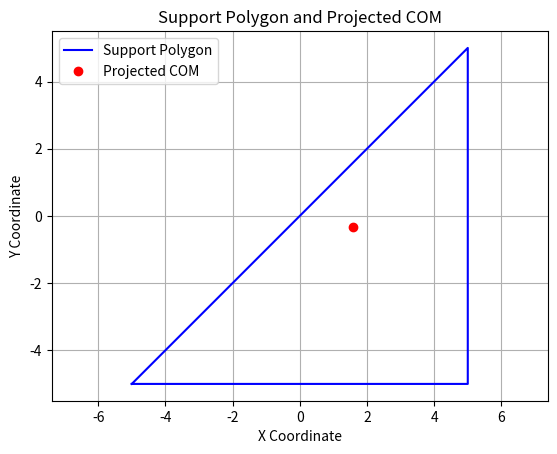
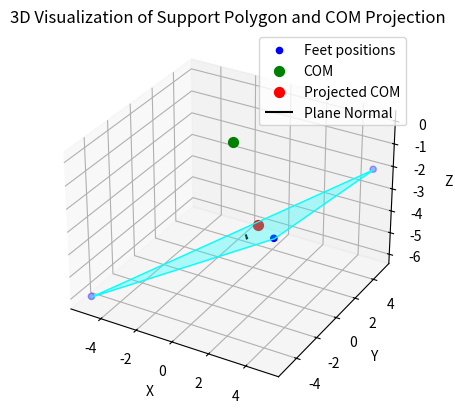

Recreate these plots in Python, in order.
import numpy as np
import matplotlib.pyplot as plt
from mpl_toolkits.mplot3d import Axes3D
from mpl_toolkits.mplot3d.art3d import Poly3DCollection

def project_com_to_support_polygon(feet, com):
    """
    Projects the center of mass onto the plane defined by three feet and checks if
    the projection is within the support triangle.

    Parameters:
        feet: np.array of shape (3, 3) containing feet positions (x, y, z).
        com: np.array of shape (3,) containing the center of mass position (x, y, z).

    Returns:
        com_proj: The projected COM coordinates on the plane.
        is_stable: Boolean indicating if COM projection is within support polygon.
    """
    # Define vectors in the plane
    v1 = feet[1] - feet[0]
    v2 = feet[2] - feet[0]

    # Compute normal of the plane
    normal = np.cross(v1, v2)

    # Project COM onto the plane
    u = com - feet[0]
    d = np.dot(normal, u) / np.dot(normal, normal)
    com_proj = com - d * normal

    # Check if the projection lies within the triangle (2D check)
    def is_point_in_triangle(pt, v1, v2, v3):
        # Barycentric coordinate method (in xy-plane)
        v0 = v3 - v1
        v1v = v2 - v1
        v2p = pt - v1

        dot00 = np.dot(v0, v0)
        dot01 = np.dot(v0, v1v)
        dot02 = np.dot(v0, v2p)
        dot11 = np.dot(v1v, v1v)
        dot12 = np.dot(v1v, v2p)

        invDenom = 1 / (dot00 * dot11 - dot01 * dot01)
        u = (dot11 * dot02 - dot01 * dot12) * invDenom
        v = (dot00 * dot12 - dot01 * dot02) * invDenom

        return (u >= 0) and (v >= 0) and (u + v <= 1)

    is_stable = is_point_in_triangle(
        com_proj[:2], feet[0][:2], feet[1][:2], feet[2][:2])

    return com_proj, is_stable

def visualize_support_polygon(feet, com_proj):
    fig, ax = plt.subplots()
    polygon = np.vstack([feet[:, :2], feet[0, :2]])

    ax.plot(polygon[:, 0], polygon[:, 1], 'b-', label='Support Polygon')
    ax.plot(com_proj[0], com_proj[1], 'ro', label='Projected COM')

    ax.set_xlabel('X Coordinate')
    ax.set_ylabel('Y Coordinate')
    ax.set_title('Support Polygon and Projected COM')
    ax.legend()
    ax.grid(True)
    ax.axis('equal')
    plt.show()

def visualize_support_polygon_3d(feet, com, com_proj):
    fig = plt.figure()
    ax = fig.add_subplot(111, projection='3d')

    # Plot feet
    ax.scatter(feet[:,0], feet[:,1], feet[:,2], color='blue', label='Feet positions')

    # Plot support polygon plane
    poly3d = [feet]
    ax.add_collection3d(Poly3DCollection(poly3d, color='cyan', alpha=0.3))

    # Plot COM and projected COM
    ax.scatter(com[0], com[1], com[2], color='green', label='COM', s=50)
    ax.scatter(com_proj[0], com_proj[1], com_proj[2], color='red', label='Projected COM', s=50)

    # Plot normal vector
    centroid = np.mean(feet, axis=0)
    v1 = feet[1] - feet[0]
    v2 = feet[2] - feet[0]
    normal = np.cross(v1, v2)
    normal /= np.linalg.norm(normal)
    ax.quiver(centroid[0], centroid[1], centroid[2], normal[0], normal[1], normal[2], length=0.2, color='black', label='Plane Normal')

    ax.set_xlabel('X')
    ax.set_ylabel('Y')
    ax.set_zlabel('Z')
    ax.set_title('3D Visualization of Support Polygon and COM Projection')
    ax.legend()
    plt.show()


# Example usage:
feet = np.array([
    [-5.0, -5.0, -6.0], # Front Left
    [5.0, 5.0, -2.0], # back Right
    [5.0, -5.0, -1.0] # back Left
])
com = np.array([0, 0, 0])

com_proj, is_stable = project_com_to_support_polygon(feet, com)
print("Projected COM:", com_proj)
print("Stable?", is_stable)

visualize_support_polygon(feet, com_proj)
visualize_support_polygon_3d(feet, com, com_proj)